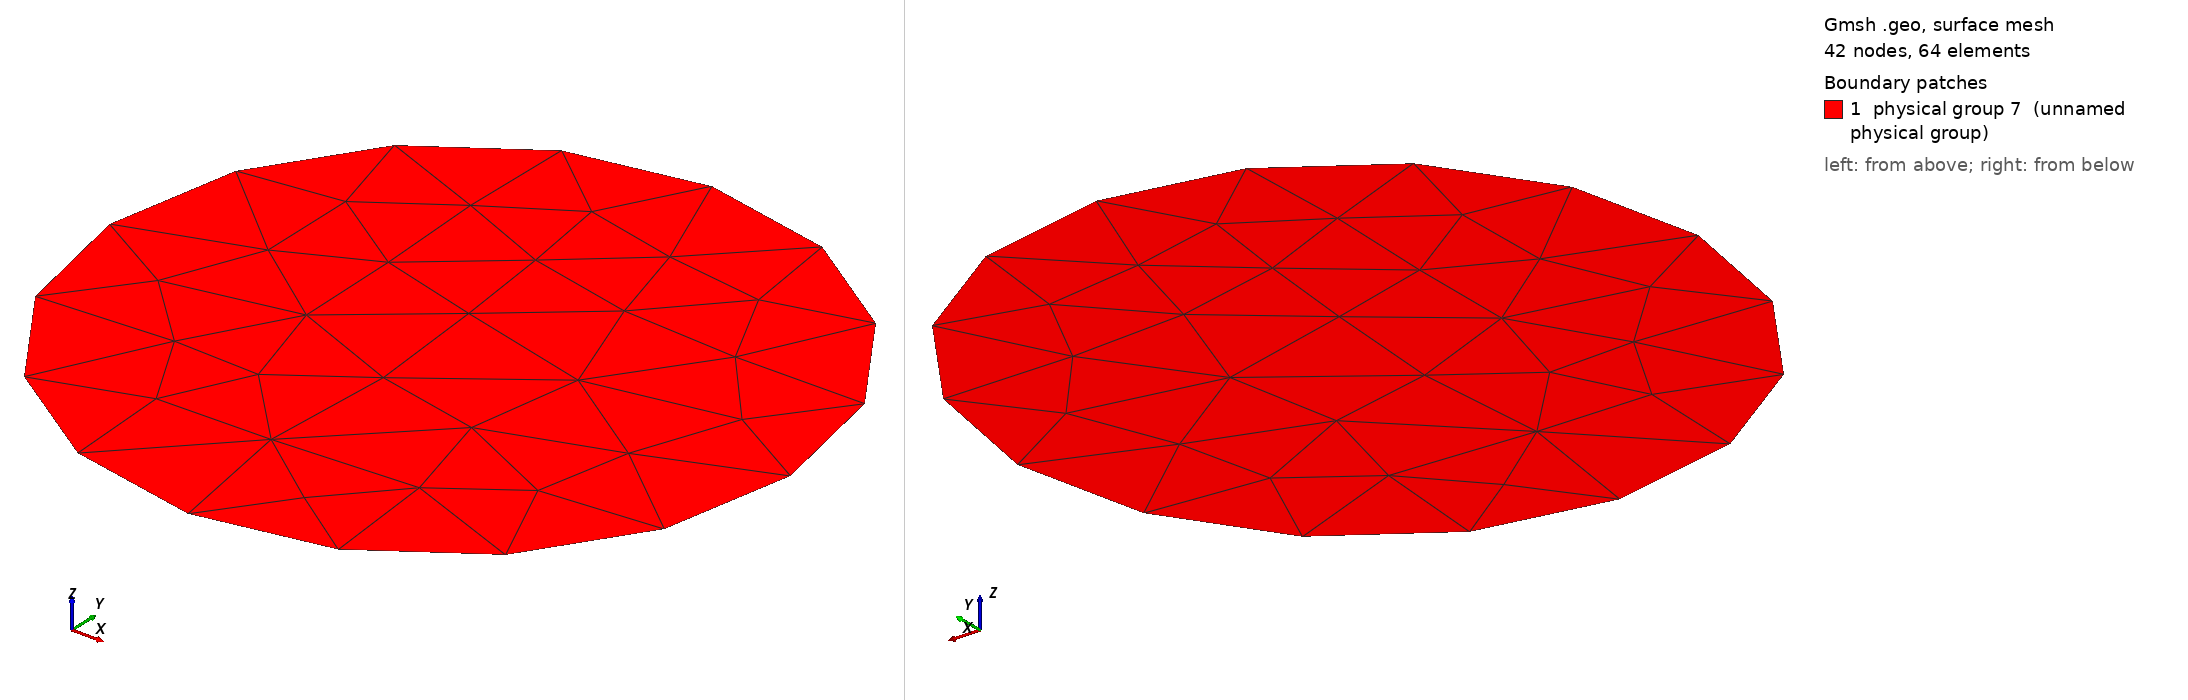

Gmsh geometry script, surface-meshed: 42 nodes, 64 surface elements. Boundary patches (legend numbers): 1 physical group 7 (unnamed physical group). Left view from above one corner, right view from below the opposite corner. Legend entries are the model's physical surfaces. The drawing asked Gmsh for element sizes between 1% and 20% of the model's largest extent; the script's own settings can give other sizes.

=== circle.geo (drawn) ===
L  = 1;
cl = 0.5;


Point(0) = {0, 0, 0, cl};

Point(1) = {+L,  0, 0, cl};
Point(2) = { 0, +L, 0, cl};
Point(3) = {-L,  0, 0, cl};
Point(4) = { 0, -L, 0, cl};

Circle(1) = {1, 0, 2};
Circle(2) = {2, 0, 3};
Circle(3) = {3, 0, 4};
Circle(4) = {4, 0, 1};

Line Loop(1)     = {3, 4, 1, 2};
Plane Surface(1) = {1};

Physical Line(5)    = {1, 2, 3, 4};
Physical Surface(7) = {1};
